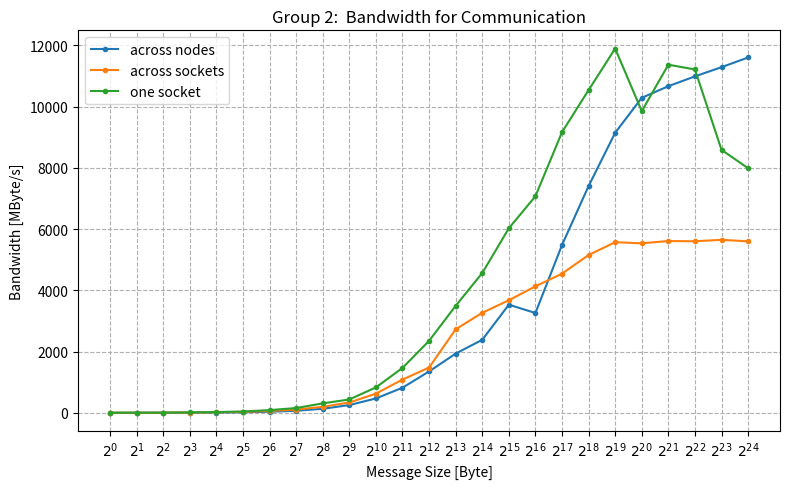

This figure's Python source:
import matplotlib.pyplot as plt
import numpy as np

########
# DATA #
########
across_nodes = np.array([
    [0, 0.480701],     
    [1, 1.201900],     
    [2, 2.469195],     
    [3, 4.982561],     
    [4, 8.844114],     
    [5, 16.507835],    
    [6, 34.164998],    
    [7, 66.469485],    
    [8, 129.997875],   
    [9, 252.028961],   
    [10,468.040605],   
    [11,818.874983],   
    [12,1349.781334],  
    [13,1933.105292],  
    [14,2383.138585],  
    [15,3530.908377],  
    [16,3258.098822],  
    [17,5479.454535],  
    [18,7404.784856],  
    [19,9146.248574],  
    [20,10287.980385], 
    [21,10665.993306], 
    [22,10987.863108], 
    [23,11287.934560], 
    [24,11604.398328]
])

across_sockets = np.array([
    [0, 0.344557],    
    [1, 0.840904],    
    [2, 2.392926],    
    [3, 8.544988],    
    [4, 17.189839],   
    [5, 29.784278],   
    [6, 60.227412],   
    [7, 105.029080],  
    [8, 194.736180],  
    [9, 336.373757],  
    [10,625.255404],  
    [11,1084.855234], 
    [12,1478.215711], 
    [13,2726.152008], 
    [14,3266.146954], 
    [15,3675.767405], 
    [16,4129.388496], 
    [17,4543.952837], 
    [18,5152.727925], 
    [19,5571.592855], 
    [20,5534.986866], 
    [21,5609.579636], 
    [22,5601.892010], 
    [23,5649.212957], 
    [24,5599.048758]
])

one_socket = np.array([
    [0, 0.428383],      
    [1, 1.061073],      
    [2, 3.086796],      
    [3, 11.927814],     
    [4, 23.988870],     
    [5, 41.547447],     
    [6, 87.289430],     
    [7, 155.175515],    
    [8, 307.834689],    
    [9, 434.802681],    
    [10,829.031734],    
    [11,1464.960732],   
    [12,2349.559535],   
    [13,3494.534592],   
    [14,4564.466977],   
    [15,6025.422838],   
    [16,7072.235596],   
    [17,9165.043296],   
    [18,10540.120678],  
    [19,11896.474007],  
    [20,9850.570420],   
    [21,11369.492343],  
    [22,11213.430490],  
    [23,8588.228701],   
    [24,7987.526339]
])

#########
# PLOTS #
#########

fig, ax1 = plt.subplots(nrows=1, ncols=1, figsize=(8, 5))

ax1.set_xlabel("Message Size [Byte]")
ax1.set_ylabel("Bandwidth [MByte/s]")
ax1.plot(across_nodes[:,0], across_nodes[:,1], '.-', label="across nodes")
ax1.plot(across_sockets[:,0], across_sockets[:,1], '.-', label="across sockets")
ax1.plot(one_socket[:,0], one_socket[:,1], '.-', label="one socket")
ax1.set_xticks(across_nodes[:,0])
xlables = [str(int(i)) for i in across_nodes[:,0]]
ax1.set_xticklabels([r"$2^{" + i + r"}$" for i in xlables])

ax1.set_title("Group 2:  Bandwidth for Communication")
ax1.grid(True, linestyle='--')
ax1.legend()
plt.tight_layout()
plt.savefig("group2_bandwidth.png", dpi=200)
plt.show()
plt.close()
